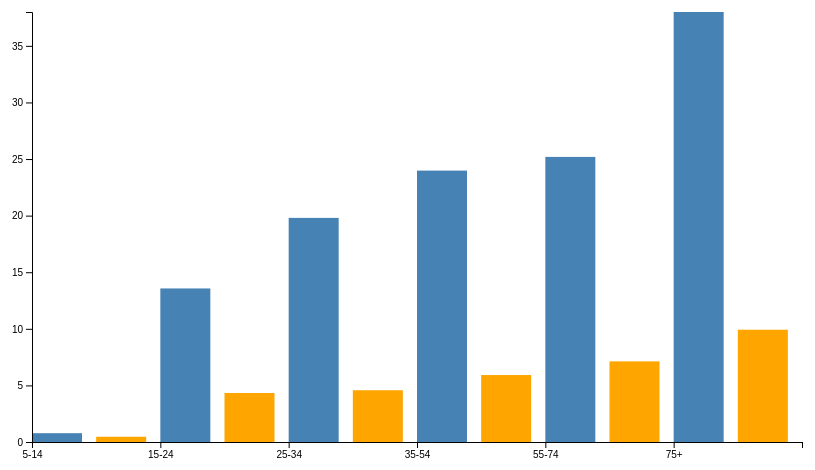
D3 v5 page, settled after 360 driven frames (6 s of simulated time); the page loaded 1 data file(s).


		// Set the dimensions of the canvas / graph

        var margin = {top:20, right: 160, bottom: 50, left:30};
        var width = 960 - margin.left - margin.right;
        var height = 500 - margin.top - margin.bottom;

        var svg = d3.select("body")
                	.append("svg")
               		.attr("width", width + margin.left + margin.right)
                    .attr("height", height + margin.top + margin.bottom)
                    .append("g")
                    .attr("transform", "translate(" + margin.left + "," + margin.top + ")");

        var div = d3.select("body").append("div")
                    .attr("class", "tooltip")
                    .style("display", "none");

        // load data
    	d3.csv("data/suicides_age.csv").then(function(data) {
    		console.log(data);
            var maxheight = 0;
            var barwidth = 50;

            console.log(data.keys());
            var ages = new Set();
            // ages.add(data.map())
            for (var i = 0; i < data.length; i++) {
                ages.add(data[i].Age);
                maxheight = Math.max(maxheight, data[i].Avg_Suicides_per_100K_Pop);
            }
            console.log('maxheight' + maxheight);
            console.log('ages' + Array.from(ages));

    		var ys = d3.scaleLinear().domain([0, maxheight]).range([height, 0]);
            var xs = d3.scaleLinear().domain([0, data.length]).range([0, width]);
            var x = d3.scalePoint().domain(["5-14", "15-24", "25-34", "35-54", "55-74", "75+", ""]).range([0, width]);

            var cs = d3.scaleLinear().domain([0, 1]).range(['steelblue', 'orange']);
            var sexmap = new Map([['male', 0], ['female', 1]]);
            console.log('male' + sexmap.get('male'));
            // console.log('x' + xs('25-34 years'))
            svg.attr("height", height);
            svg.append("g")
                    .attr("transform", "translate("+margin.left+","+margin.top+")")
                .selectAll("rect")
                .data(data)
                .enter()
                .append("rect")
                    .attr("x", function(d, i) {return xs(i);})
                    .attr("y", function(d, i) {return ys(d.Avg_Suicides_per_100K_Pop);})
                    .attr("width", function(d, i) {return barwidth;})
                    .attr("height", function(d) {return height-ys(d.Avg_Suicides_per_100K_Pop);})
                    .attr("fill", function(d) {return cs(sexmap.get(d.Sex));})
                    .on("mouseover", function(d) {
                        d3.select(this).attr("stroke", "black");
                        div.transition().duration(300).style("opacity", 0.9).style("display", "inline");
                        div.html("Age: " + d.Age + " <br>Sex: " + d.Sex + "<br>Suicide Rate: " + d['Avg_Suicides_per_100K_Pop'])
                            .style("display", "inline")
                            .style("left", d3.event.pageX + 50 + "px")
                            .style("top", d3.event.pageY +20 + "px");
                    })
                    .on("mouseout", function(d) {   
                        d3.select(this).attr("stroke", "none"); 
                        div.transition()        
                            .duration(500)      
                            .style("opacity", 0)
                            .style("display", "none");  
                    });
            
            svg.append("g")
                .attr("transform", "translate("+margin.left+","+margin.top+")")
                .call(d3.axisLeft(ys));
            svg.append("g")
                .attr("transform", "translate("+margin.left+", "+(height+margin.top)+")")
                .call(d3.axisBottom().scale(x).ticks(6));

    	});

    	
    

### data: data/suicides_age.csv
?Age, Sex, Avg_Suicides_per_100K_Pop
5-14 years, male, 0.7778
5-14 years, female, 0.4623
15-24 years, male, 13.57
15-24 years, female, 4.328
25-34 years, male, 19.8
25-34 years, female, 4.573
35-54 years, male, 23.98
35-54 years, female, 5.916
55-74 years, male, 25.19
55-74 years, female, 7.123
75+ years, male, 37.99
75+ years, female, 9.92